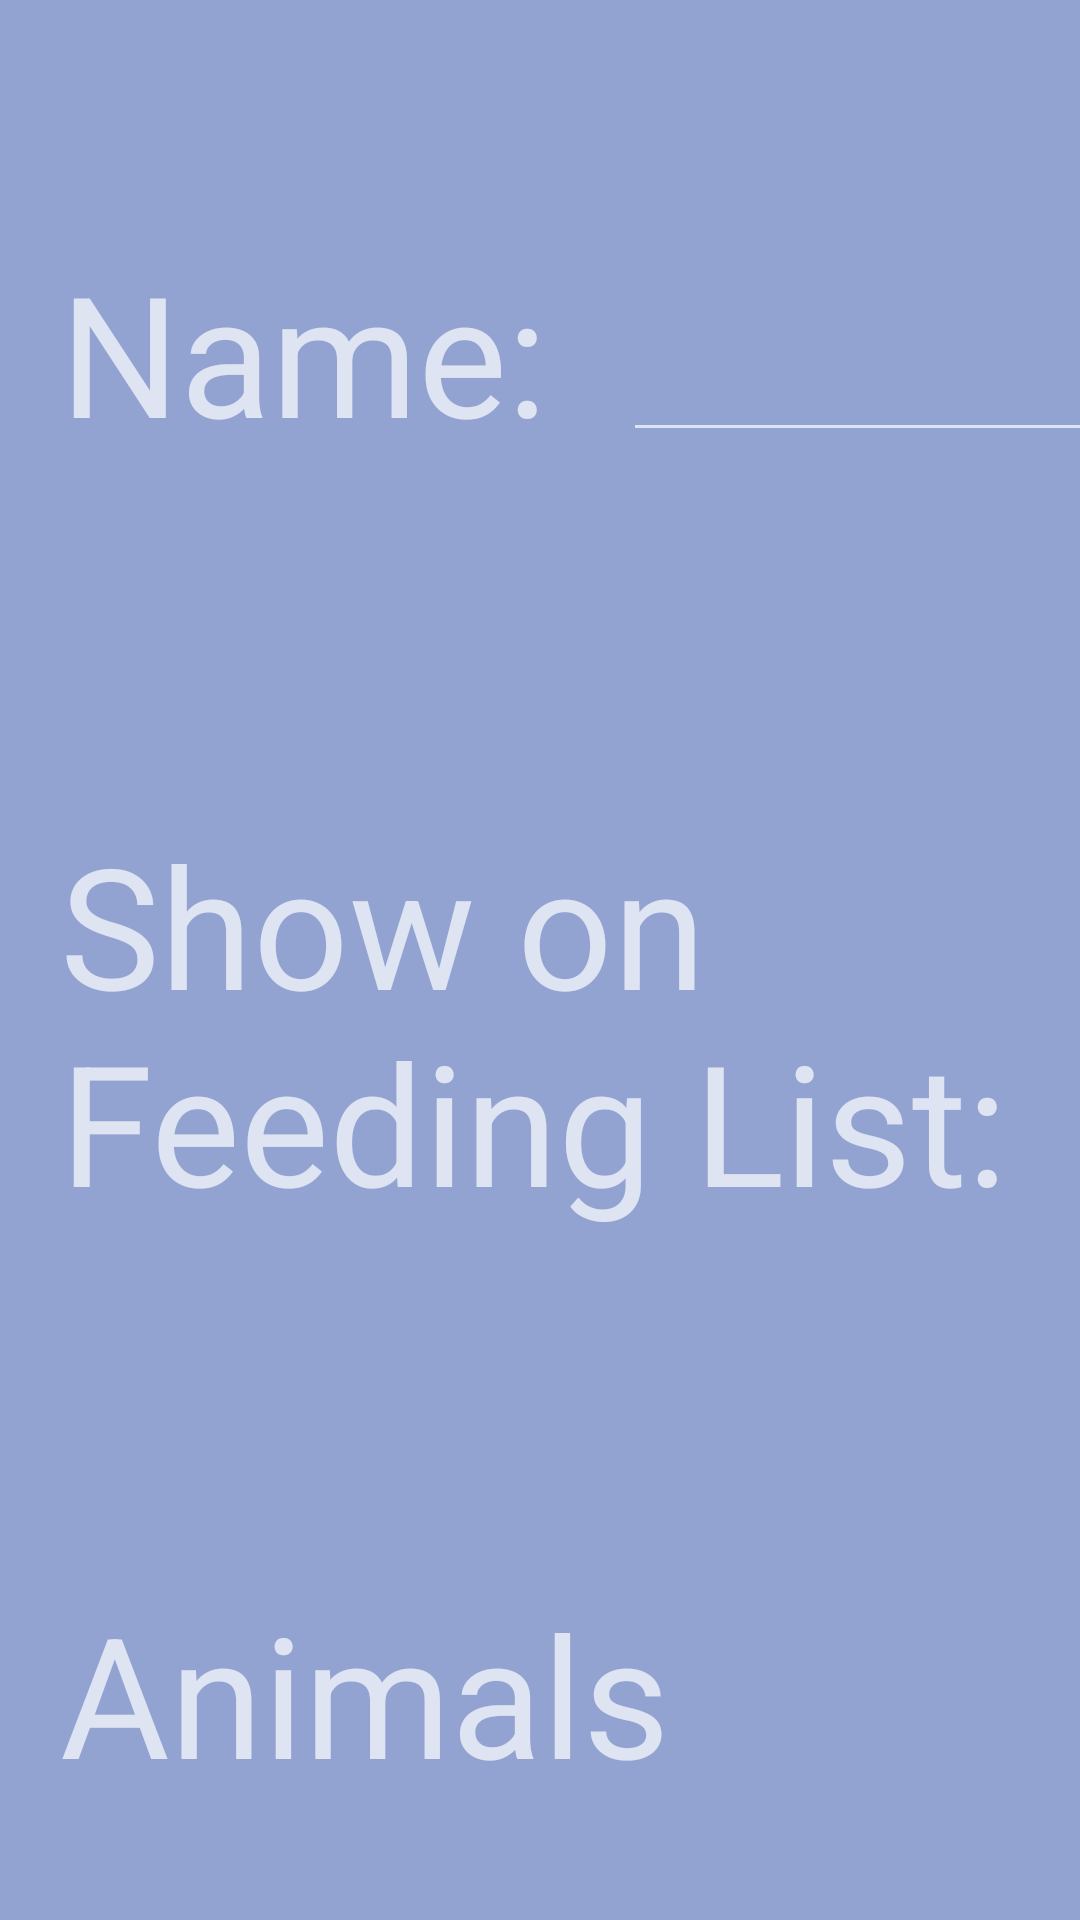

The Android layout XML behind this screen, and the referenced resources:
<!-- AndroidManifest.xml: application theme AppTheme -->
<!-- res/layout/content_group_detail.xml -->
<?xml version="1.0" encoding="utf-8"?>
<androidx.constraintlayout.widget.ConstraintLayout
    xmlns:android="http://schemas.android.com/apk/res/android"
    xmlns:app="http://schemas.android.com/apk/res-auto"
    android:layout_width="match_parent"
    android:layout_height="match_parent"
    xmlns:tools="http://schemas.android.com/tools"
    android:background="#92A3D2"
    app:layout_behavior="@string/appbar_scrolling_view_behavior">

    <TextView
        android:id="@+id/EditNameLabel"
        android:layout_width="wrap_content"
        android:layout_height="wrap_content"
        android:text="Name:"
        android:layout_marginStart="20dp"
        android:layout_marginTop="80dp"
        app:layout_constraintStart_toStartOf="parent"
        app:layout_constraintTop_toTopOf="parent"
        android:textAppearance="@style/TextAppearance.AppCompat.Display3"
         />

    <EditText
        android:id="@+id/EditNameEditor"
        android:layout_width="wrap_content"
        android:layout_height="wrap_content"
        android:layout_marginStart="25dp"
        android:layout_marginBottom="4dp"
        android:ems="8"
        android:inputType="textPersonName"
        android:textAppearance="@style/TextAppearance.AppCompat.Display3"
        app:layout_constraintBottom_toBottomOf="@id/EditNameLabel"
        app:layout_constraintStart_toEndOf="@id/EditNameLabel" />

    <TextView
        android:id="@+id/ShowFeedingLabel"
        android:layout_width="wrap_content"
        android:layout_height="wrap_content"
        android:text="Show on Feeding List:"
        android:textAppearance="@style/TextAppearance.AppCompat.Display3"
        app:layout_constraintTop_toBottomOf="@id/EditNameLabel"
        app:layout_constraintStart_toStartOf="@id/EditNameLabel"
        android:layout_marginTop="116dp"/>

    <CheckBox
        android:id="@+id/ShowFeedingCheck"
        android:layout_width="37dp"
        android:layout_height="35dp"
        android:layout_marginStart="56dp"
        android:layout_marginBottom="12dp"
        android:scaleX="5.0"
        android:scaleY="5.0"
        app:layout_constraintBottom_toBottomOf="@id/ShowFeedingLabel"
        app:layout_constraintStart_toEndOf="@id/ShowFeedingLabel"
        android:onClick="setShowOnFeeding" />

    <TextView
        android:id="@+id/AnimalsLabel"
        android:layout_width="wrap_content"
        android:layout_height="wrap_content"
        android:text="Animals"
        android:textAppearance="@style/TextAppearance.AppCompat.Display3"
        app:layout_constraintTop_toBottomOf="@id/ShowFeedingLabel"
        app:layout_constraintStart_toStartOf="@id/EditNameLabel"
        android:layout_marginTop="116dp"/>

    <androidx.recyclerview.widget.RecyclerView
        android:id="@+id/recyclerview"
        android:layout_width="0dp"
        android:layout_height="0dp"
        tools:listitem="@layout/part_list_item"
        android:padding="@dimen/big_padding"
        app:layout_constraintTop_toBottomOf="@id/AnimalsLabel"
        app:layout_constraintLeft_toLeftOf="parent"
        app:layout_constraintRight_toRightOf="parent"
        app:layout_constraintBottom_toBottomOf="parent"/>

</androidx.constraintlayout.widget.ConstraintLayout>
<!-- res/layout/part_list_item.xml (included above) -->
<?xml version="1.0" encoding="utf-8"?>
<LinearLayout xmlns:android="http://schemas.android.com/apk/res/android"
    android:orientation="vertical"
    android:layout_width="match_parent"
    android:layout_height="wrap_content"
    android:clickable="true">

    <TextView
        android:id="@+id/textView"
        style="@style/item_style"
        android:layout_width="match_parent"
        android:layout_height="wrap_content"
        android:background="@color/buttonColor"
        android:textAppearance="@style/TextAppearance.AppCompat.Display1"
        android:textColor="@color/colorPrimaryDark" />
</LinearLayout>
<!-- resources referenced by this layout -->
<resources>
  <color name="buttonColor">#A5E6BA</color>
  <color name="colorPrimaryDark">#5B2A86</color>
  <dimen name="big_padding">16dp</dimen>
  <style name="item_style">
          <item name="android:layout_width">match_parent</item>
          <item name="android:layout_marginBottom">8dp</item>
          <item name="android:paddingLeft">8dp</item>
          <item name="android:background">@android:color/holo_orange_light</item>
          <item name="android:textAppearance">@android:style/TextAppearance.Large</item>
      </style>
  <style name="AppTheme" parent="Theme.MaterialComponents">
          <item name="colorPrimary">@color/colorPrimary</item>
          <item name="colorPrimaryDark">@color/colorPrimaryDark</item>
          <item name="colorAccent">@color/colorAccent</item>
      </style>
  <color name="colorPrimary">#A5E6BA</color>
  <color name="colorAccent">#03DAC5</color>
</resources>
